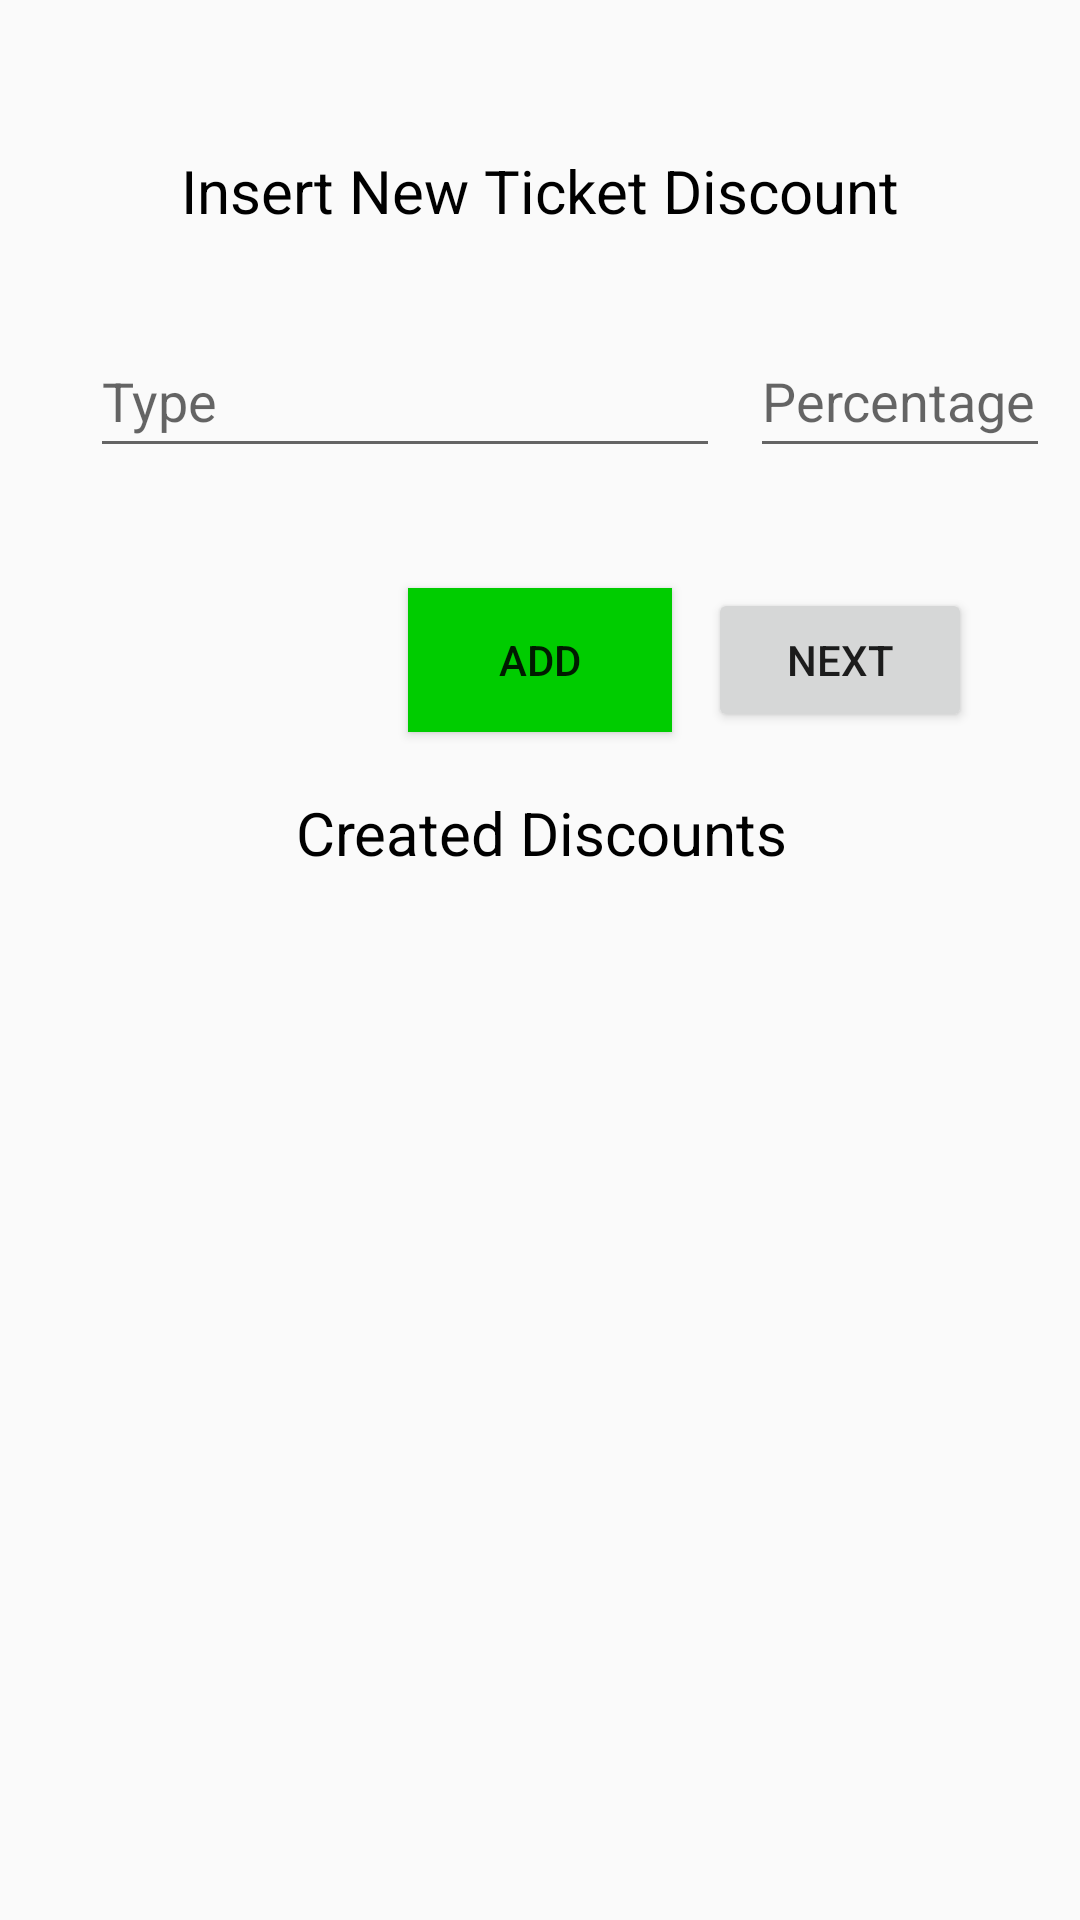

Reconstruct the res/layout file that produces this screen, plus the resources it refers to.
<!-- AndroidManifest.xml: application theme Theme.EventHub -->
<!-- res/layout/activity_ticket_discount_selection.xml -->
<?xml version="1.0" encoding="utf-8"?>
<androidx.constraintlayout.widget.ConstraintLayout xmlns:android="http://schemas.android.com/apk/res/android"
    xmlns:app="http://schemas.android.com/apk/res-auto"
    xmlns:tools="http://schemas.android.com/tools"
    android:layout_width="match_parent"
    android:layout_height="match_parent"
    tools:context=".view.Event.TicketDiscountSelection.TicketDiscountSelectionActivity">

    <EditText
        android:id="@+id/textInputDiscountPercentage"
        android:layout_width="100dp"
        android:layout_height="48dp"
        android:layout_marginTop="30dp"
        android:ems="10"
        android:hint="Percentage "
        android:inputType="number"
        app:layout_constraintEnd_toEndOf="parent"
        app:layout_constraintStart_toEndOf="@+id/textInputDiscountType"
        app:layout_constraintTop_toBottomOf="@+id/titleTicketDiscountInsertion" />

    <TextView
        android:id="@+id/titleTicketDiscountInsertion"
        android:layout_width="wrap_content"
        android:layout_height="28dp"
        android:layout_marginTop="50dp"
        android:text="Insert New Ticket Discount"
        android:textAlignment="textStart"
        android:textColor="#000000"
        android:textSize="20sp"
        app:layout_constraintEnd_toEndOf="parent"
        app:layout_constraintStart_toStartOf="parent"
        app:layout_constraintTop_toTopOf="parent" />

    <EditText
        android:id="@+id/textInputDiscountType"
        android:layout_width="wrap_content"
        android:layout_height="48dp"
        android:layout_marginStart="30dp"
        android:layout_marginTop="30dp"
        android:ems="10"
        android:hint="Type"
        android:inputType="text"
        app:layout_constraintStart_toStartOf="parent"
        app:layout_constraintTop_toBottomOf="@+id/titleTicketDiscountInsertion" />

    <TextView
        android:id="@+id/textView11"
        android:layout_width="wrap_content"
        android:layout_height="48dp"
        android:layout_marginTop="20dp"
        android:text="Created Discounts"
        android:textColor="#000000"
        android:textSize="20sp"
        app:layout_constraintEnd_toEndOf="parent"
        app:layout_constraintHorizontal_bias="0.503"
        app:layout_constraintStart_toStartOf="parent"
        app:layout_constraintTop_toBottomOf="@+id/buttonAddTicketDiscount" />

    <Button
        android:id="@+id/buttonAddTicketDiscount"
        android:layout_width="wrap_content"
        android:layout_height="wrap_content"
        android:layout_marginTop="40dp"
        android:background="#00CC00"
        android:text="ADD"
        app:layout_constraintEnd_toEndOf="parent"
        app:layout_constraintStart_toStartOf="parent"
        app:layout_constraintTop_toBottomOf="@+id/textInputDiscountType" />

    <androidx.recyclerview.widget.RecyclerView
        android:id="@+id/recyclerAddedTicketDiscounts"
        android:layout_width="381dp"
        android:layout_height="274dp"
        android:layout_marginTop="15dp"
        app:layout_constraintEnd_toEndOf="parent"
        app:layout_constraintStart_toStartOf="parent"
        app:layout_constraintTop_toBottomOf="@+id/textView11" />

    <Button
        android:id="@+id/buttonNextToCreateEventOverview"
        android:layout_width="wrap_content"
        android:layout_height="wrap_content"
        android:layout_marginTop="40dp"
        android:layout_marginEnd="36dp"
        android:text="Next"
        app:layout_constraintEnd_toEndOf="parent"
        app:layout_constraintTop_toBottomOf="@+id/textInputDiscountPercentage" />

</androidx.constraintlayout.widget.ConstraintLayout>
<!-- resources referenced by this layout -->
<resources>
  <style name="Theme.EventHub" parent="Base.Theme.EventHub" />
  <style name="Base.Theme.EventHub" parent="Theme.AppCompat.Light.NoActionBar">
          
          
      </style>
</resources>
